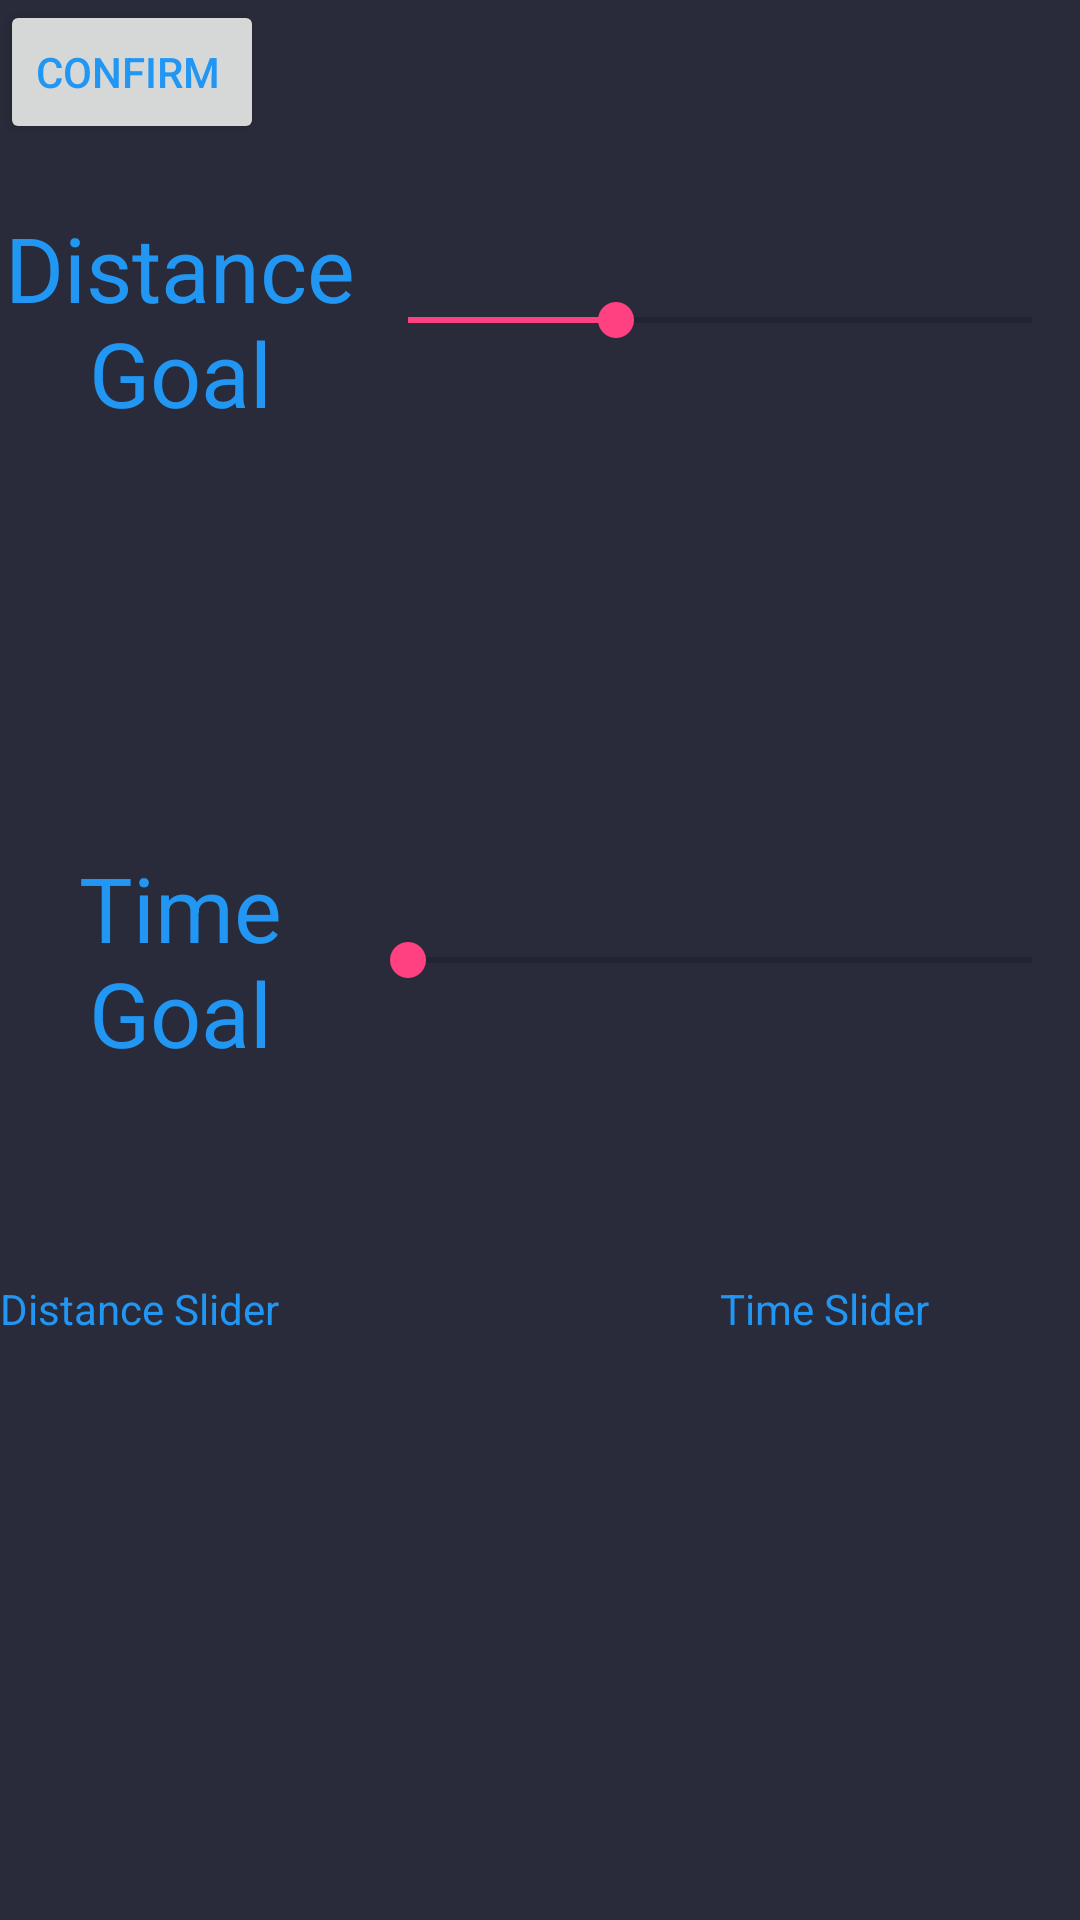

Layout XML and referenced resources for this Android screen:
<!-- AndroidManifest.xml: application theme AppTheme -->
<!-- res/layout/activity_goal_set.xml -->
<?xml version="1.0" encoding="utf-8"?>
<android.support.constraint.ConstraintLayout xmlns:android="http://schemas.android.com/apk/res/android"
    xmlns:app="http://schemas.android.com/apk/res-auto"
    xmlns:tools="http://schemas.android.com/tools"
    android:layout_width="match_parent"
    android:layout_height="match_parent"
    tools:context=".GoalSetActivity"
    android:background="@color/colorPrimaryDark">
    <LinearLayout
        android:layout_width="match_parent"
        android:layout_height="match_parent"
        android:orientation="vertical">
        <LinearLayout
            android:layout_width="match_parent"
            android:layout_height="match_parent"
            android:orientation="horizontal"
            android:layout_weight="1">
            <TextView
                android:layout_width="match_parent"
                android:layout_height="match_parent"
                android:layout_weight="2"
                android:textSize="30dp"
                android:gravity="center"
                android:text="Distance Goal"/>
            <SeekBar
                android:layout_width="match_parent"
                android:layout_height="match_parent"
                android:layout_weight="1"
                android:id="@+id/distseekb"
                android:max="150"
                android:progress="50"
                />
        </LinearLayout>

        <LinearLayout
            android:layout_width="match_parent"
            android:layout_height="match_parent"
            android:orientation="horizontal"
            android:layout_weight="1">
            <TextView
                android:layout_width="match_parent"
                android:layout_height="match_parent"
                android:layout_weight="2"
                android:textSize="30dp"
                android:gravity="center"
                android:text="Time Goal"/>

            <SeekBar
                android:id="@+id/timeseekb"
                android:layout_width="match_parent"
                android:layout_height="match_parent"
                android:layout_weight="1"
                android:max="150" />
        </LinearLayout>
        <LinearLayout
            android:layout_width="match_parent"
            android:layout_height="match_parent"
            android:orientation="horizontal"
            android:layout_weight="1">
            <TextView
                android:id="@+id/distdisplay"
                android:layout_width="match_parent"
                android:layout_height="match_parent"
                android:layout_weight="0.5"
                android:text="Distance Slider"/>
            <TextView
                android:id="@+id/timedisplay"
                android:layout_width="match_parent"
                android:layout_height="match_parent"
                android:layout_weight="1"
                android:text="Time Slider"/>
        </LinearLayout>

        </LinearLayout>
    <Button
        android:layout_width="wrap_content"
        android:layout_height="wrap_content"
        android:text="Confirm"
        android:gravity="center_vertical"
        android:id="@+id/confirmButton"/>


    /LinearLayout>

</android.support.constraint.ConstraintLayout>
<!-- resources referenced by this layout -->
<resources>
  <color name="colorPrimaryDark">#292B3A</color>
  <style name="AppTheme" parent="Theme.AppCompat.Light.NoActionBar">
          
          <item name="colorPrimary">@color/colorPrimary</item>
          <item name="colorPrimaryDark">@color/colorPrimaryDark</item>
          <item name="colorAccent">@color/colorAccent</item>
          <item name="android:textColor">@color/txtcolorB</item>
          <item name="android:textColorHint">@color/txtcolorB</item>
      </style>
  <color name="colorPrimary">#515465</color>
  <color name="colorAccent">#FF4081</color>
  <color name="txtcolorB">#2196F3</color>
</resources>
